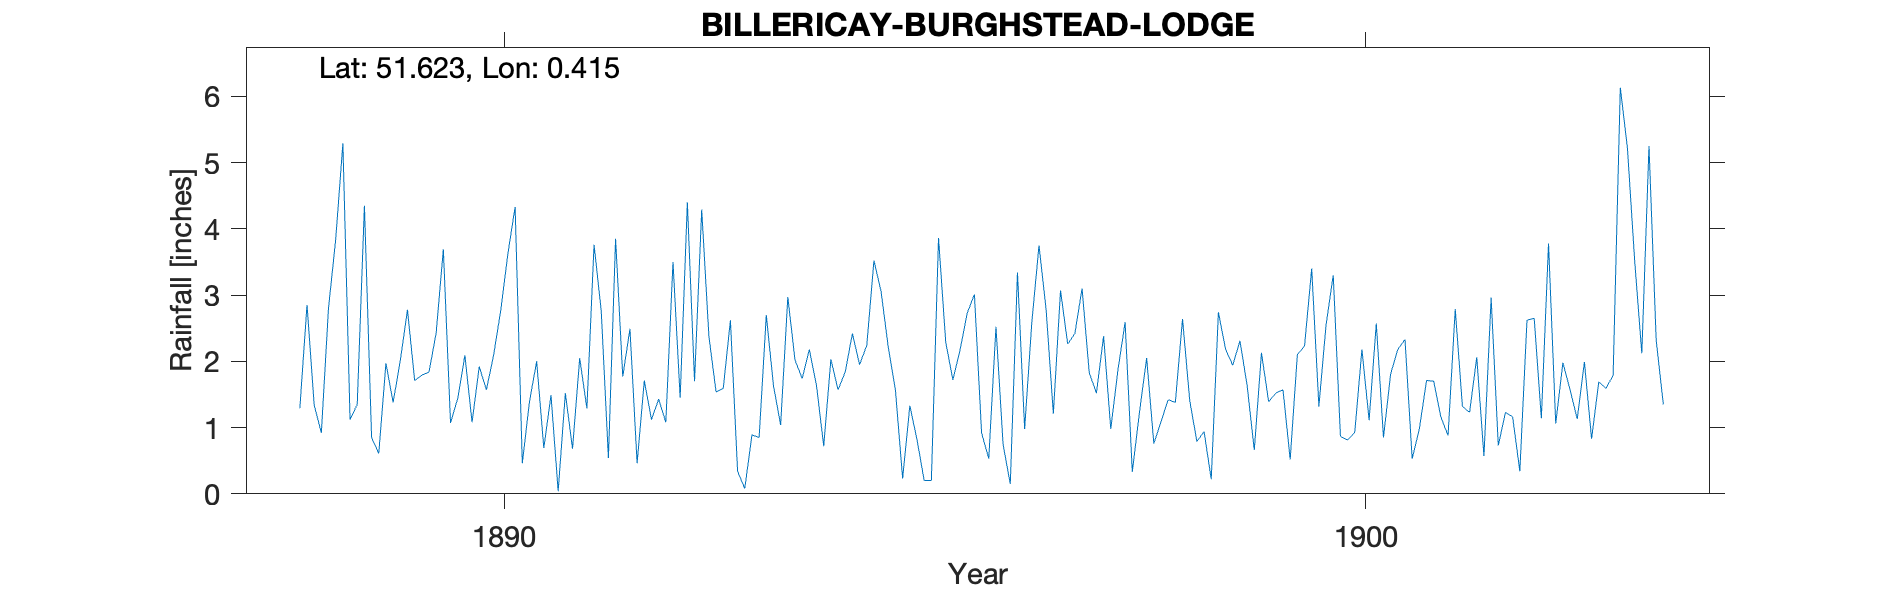

Data behind this chart, as committed beside it:
BILLERICAY-BURGHSTEAD-LODGE, , , , , , , , , , , , , , , , , , , , , , , 
Grid ref, TQ6726994323, Long, 0.415, Lat, 51.62, Elevation, 310, ft, , , , , , , , , , , , , , , 
Station no, RR6666, , , , , , , , , , , , , , , , , , , , , , 
, 1880, 1881, 1882, 1883, 1884, 1885, 1886, 1887, 1888, 1889, 1890, 1891, 1892, 1893, 1894, 1895, 1896, 1897, 1898, 1899, 1900, 1901, 1902
January, , , , , , , , , , 0.61, 2.09, 1.49, 0.46, 1.59, 2.18, 1.56, 0.92, 2.26, 0.76, 2.31, 2.55, 0.53, 0.73
February, , , , , , , , , 1.29, 1.97, 1.08, 0.04, 1.71, 2.62, 1.63, 0.23, 0.53, 2.42, 1.09, 1.64, 3.3, 0.98, 1.23
March, , , , , , , , , 2.85, 1.38, 1.92, 1.52, 1.12, 0.34, 0.72, 1.33, 2.52, 3.1, 1.42, 0.66, 0.87, 1.71, 1.16
April, , , , , , , , , 1.34, 2.01, 1.57, 0.68, 1.43, 0.08, 2.03, 0.82, 0.74, 1.83, 1.38, 2.13, 0.81, 1.7, 0.34
May, , , , , , , , , 0.92, 2.78, 2.09, 2.05, 1.08, 0.89, 1.57, 0.2, 0.15, 1.52, 2.64, 1.39, 0.93, 1.16, 2.62
June, , , , , , , , , 2.81, 1.71, 2.77, 1.29, 3.5, 0.85, 1.84, 0.2, 3.34, 2.38, 1.41, 1.52, 2.18, 0.88, 2.65
July, , , , , , , , , 3.84, 1.79, 3.63, 3.76, 1.45, 2.7, 2.42, 3.86, 0.98, 0.98, 0.79, 1.57, 1.11, 2.79, 1.14
August, , , , , , , , , 5.29, 1.84, 4.33, 2.76, 4.4, 1.63, 1.95, 2.29, 2.59, 1.87, 0.94, 0.52, 2.57, 1.32, 3.78
September, , , , , , , , , 1.12, 2.43, 0.46, 0.54, 1.7, 1.04, 2.24, 1.72, 3.75, 2.59, 0.22, 2.1, 0.85, 1.23, 1.06
October, , , , , , , , , 1.35, 3.69, 1.39, 3.85, 4.29, 2.97, 3.52, 2.17, 2.77, 0.33, 2.74, 2.23, 1.81, 2.06, 1.98
November, , , , , , , , , 4.35, 1.07, 2, 1.77, 2.38, 2.02, 3.05, 2.73, 1.21, 1.23, 2.18, 3.4, 2.18, 0.57, 1.57
December, , , , , , , , , 0.85, 1.44, 0.69, 2.49, 1.54, 1.74, 2.21, 3.01, 3.07, 2.05, 1.94, 1.32, 2.33, 2.96, 1.13
Total, , , , , , , , , , 22.72, 24.02, 22.24, 25.06, 18.47, 25.36, 20.12, 22.57, 22.56, 17.51, 20.79, 21.49, 17.89, 19.39
1888 Jan estimated, , , , , , , , , , , , , , , , , , , , , , , 
1901 Dec 29 Gauge leaking but replaced J…, , , , , , , , , , , , , , , , , , , , , , , 
